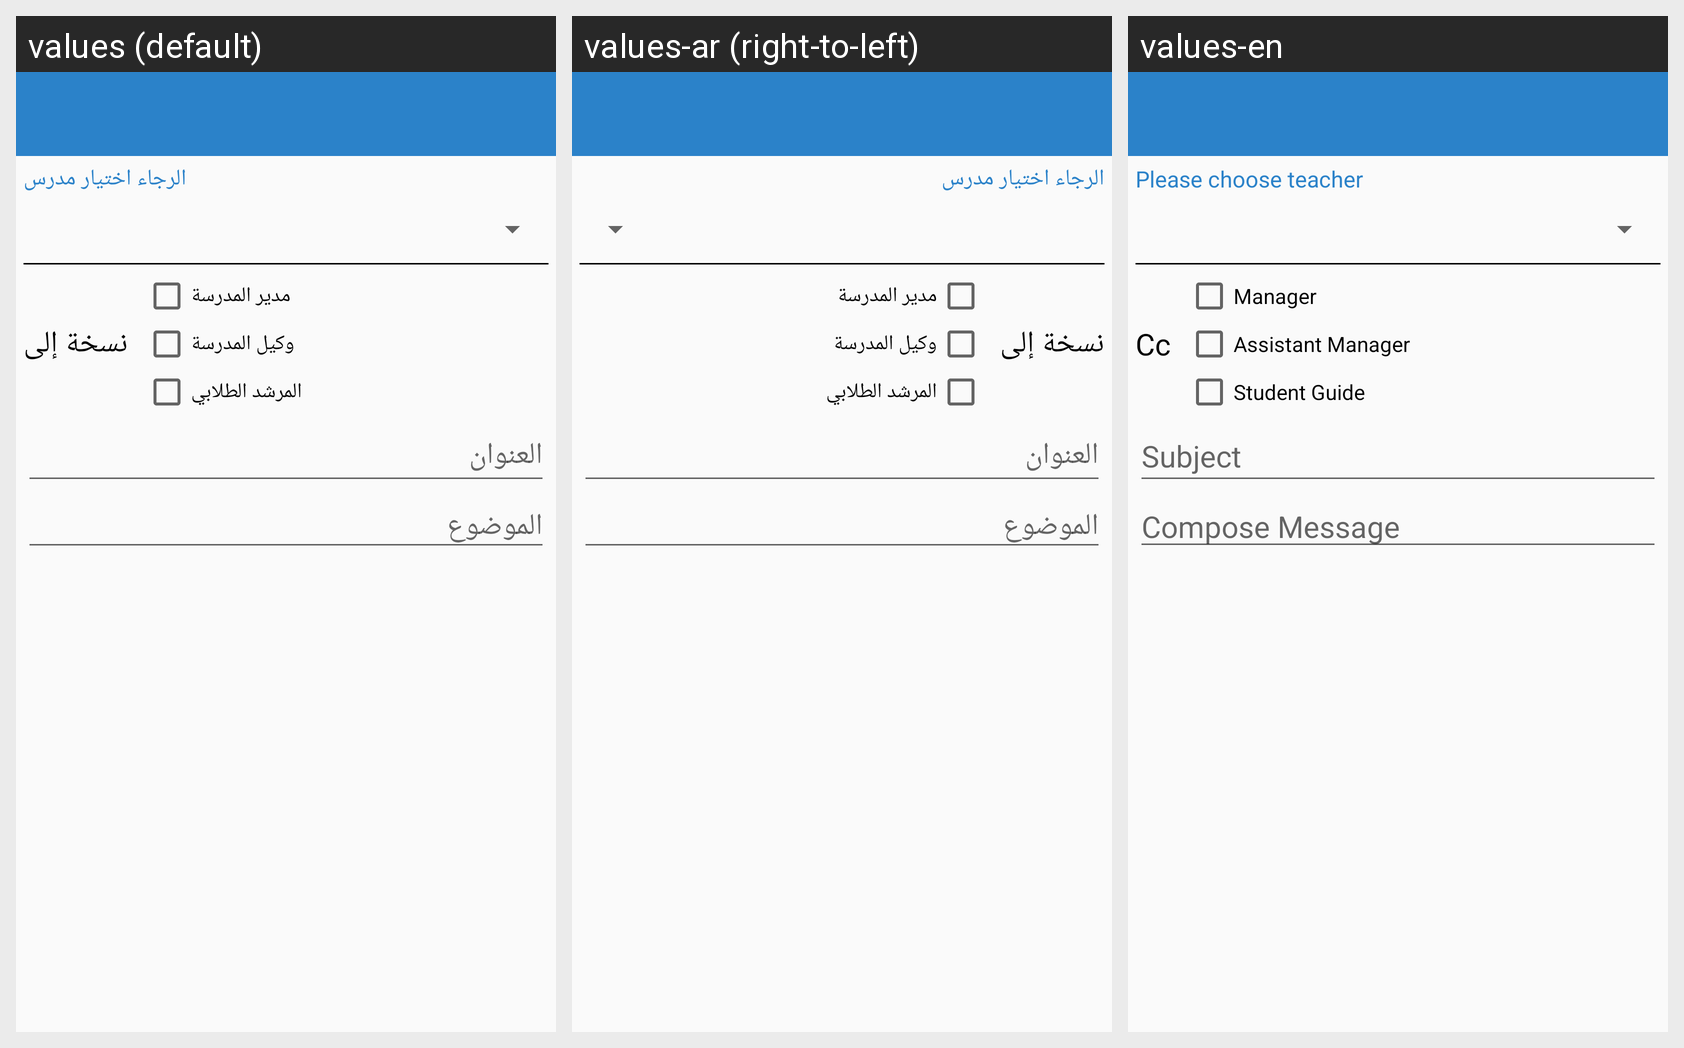

For this localized Android screen grid, give each drawn string resource with its value in every locale shown.
Android screen res/layout/compose_message_to_teacher_activity.xml rendered under 3 locales, left to right: values (default), values-ar (right-to-left), values-en. Device: Nexus 5 (rendered at 1080×1920; each locale shown at half size, 540×960, under a caption strip naming it); theme AppTheme.
Strings drawn on this screen, with the default value and each locale's value (text and hints the layout hard-codes, and strings that could not be matched under every locale, appear in the picture but are not listed):

txt_choose_teacher
  values: الرجاء اختيار مدرس
  values-ar: الرجاء اختيار مدرس
  values-en: Please choose teacher

txt_msg_cc
  values: نسخة إلى
  values-ar: نسخة إلى
  values-en: Cc

txt_manager
  values: مدير المدرسة
  values-ar: مدير المدرسة
  values-en: Manager

txt_assistant
  values: وكيل المدرسة
  values-ar: وكيل المدرسة
  values-en: Assistant Manager

txt_guide
  values: المرشد الطلابي
  values-ar: المرشد الطلابي
  values-en: Student Guide

txt_msg_subject
  values: العنوان
  values-ar: العنوان
  values-en: Subject

txt_msg_body
  values: الموضوع
  values-ar: الموضوع
  values-en: Compose Message
